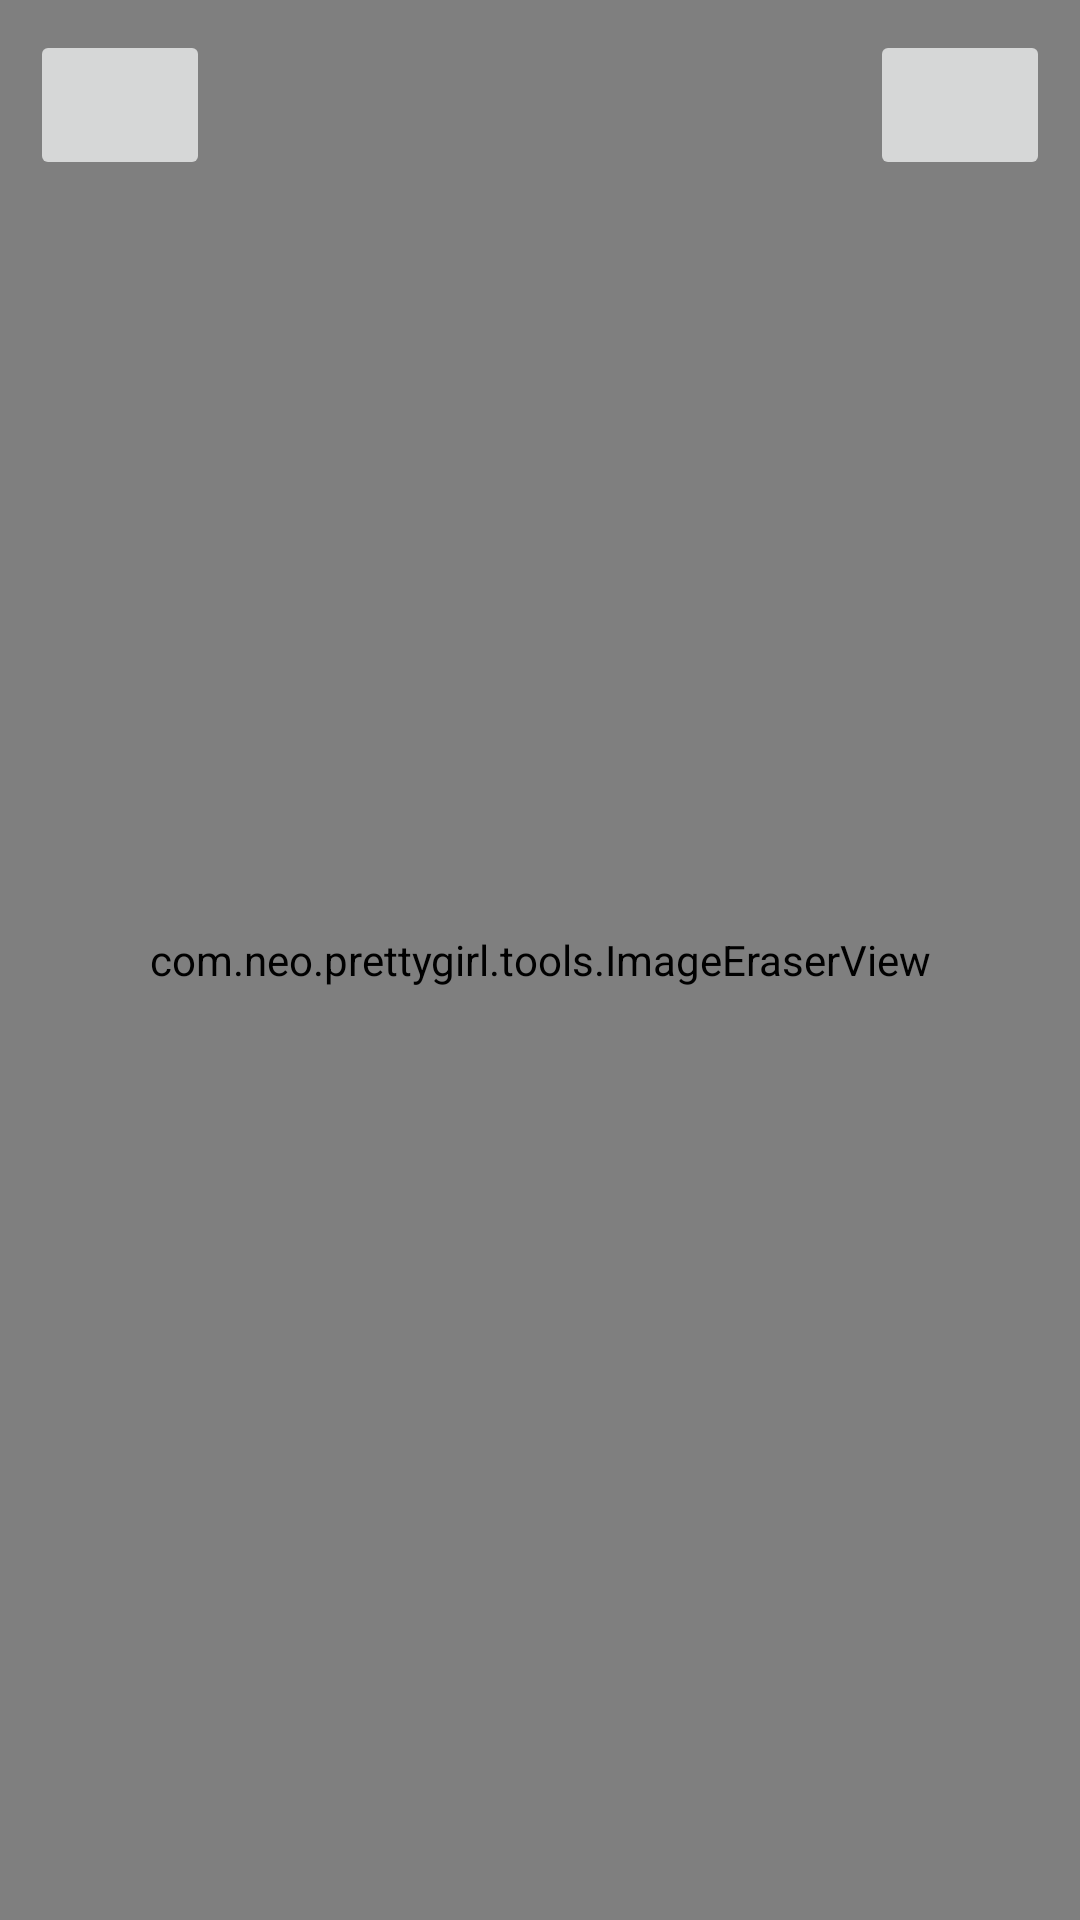

Layout XML and referenced resources for this Android screen:
<!-- AndroidManifest.xml: fallback theme Theme.MaterialComponents.DayNight.NoActionBar -->
<!-- res/layout/activity_image.xml -->
<RelativeLayout xmlns:android="http://schemas.android.com/apk/res/android"
    xmlns:tools="http://schemas.android.com/tools"
    android:layout_width="match_parent"
    android:layout_height="match_parent"
    android:background="#000000" >

    <ImageView
        android:id="@+id/image"
        android:layout_width="wrap_content"
        android:layout_height="wrap_content"
        android:layout_centerInParent="true" />

    <com.neo.prettygirl.tools.ImageEraserView
        android:id="@+id/earseview"
        android:layout_width="match_parent"
        android:layout_height="match_parent" />

    <ImageButton
        android:id="@+id/left_btn"
        android:layout_width="60dp"
        android:layout_height="50dp"
        android:layout_alignParentLeft="true"
        android:layout_alignParentTop="true"
        android:layout_margin="10dp"
        android:src="@drawable/delete" />

    <ImageButton
        android:id="@+id/right_btn"
        android:layout_width="60dp"
        android:layout_height="50dp"
        android:layout_alignParentRight="true"
        android:layout_alignParentTop="true"
        android:layout_margin="10dp"
        android:src="@drawable/add" />

</RelativeLayout>
<!-- resources referenced by this layout -->
<resources>

</resources>
